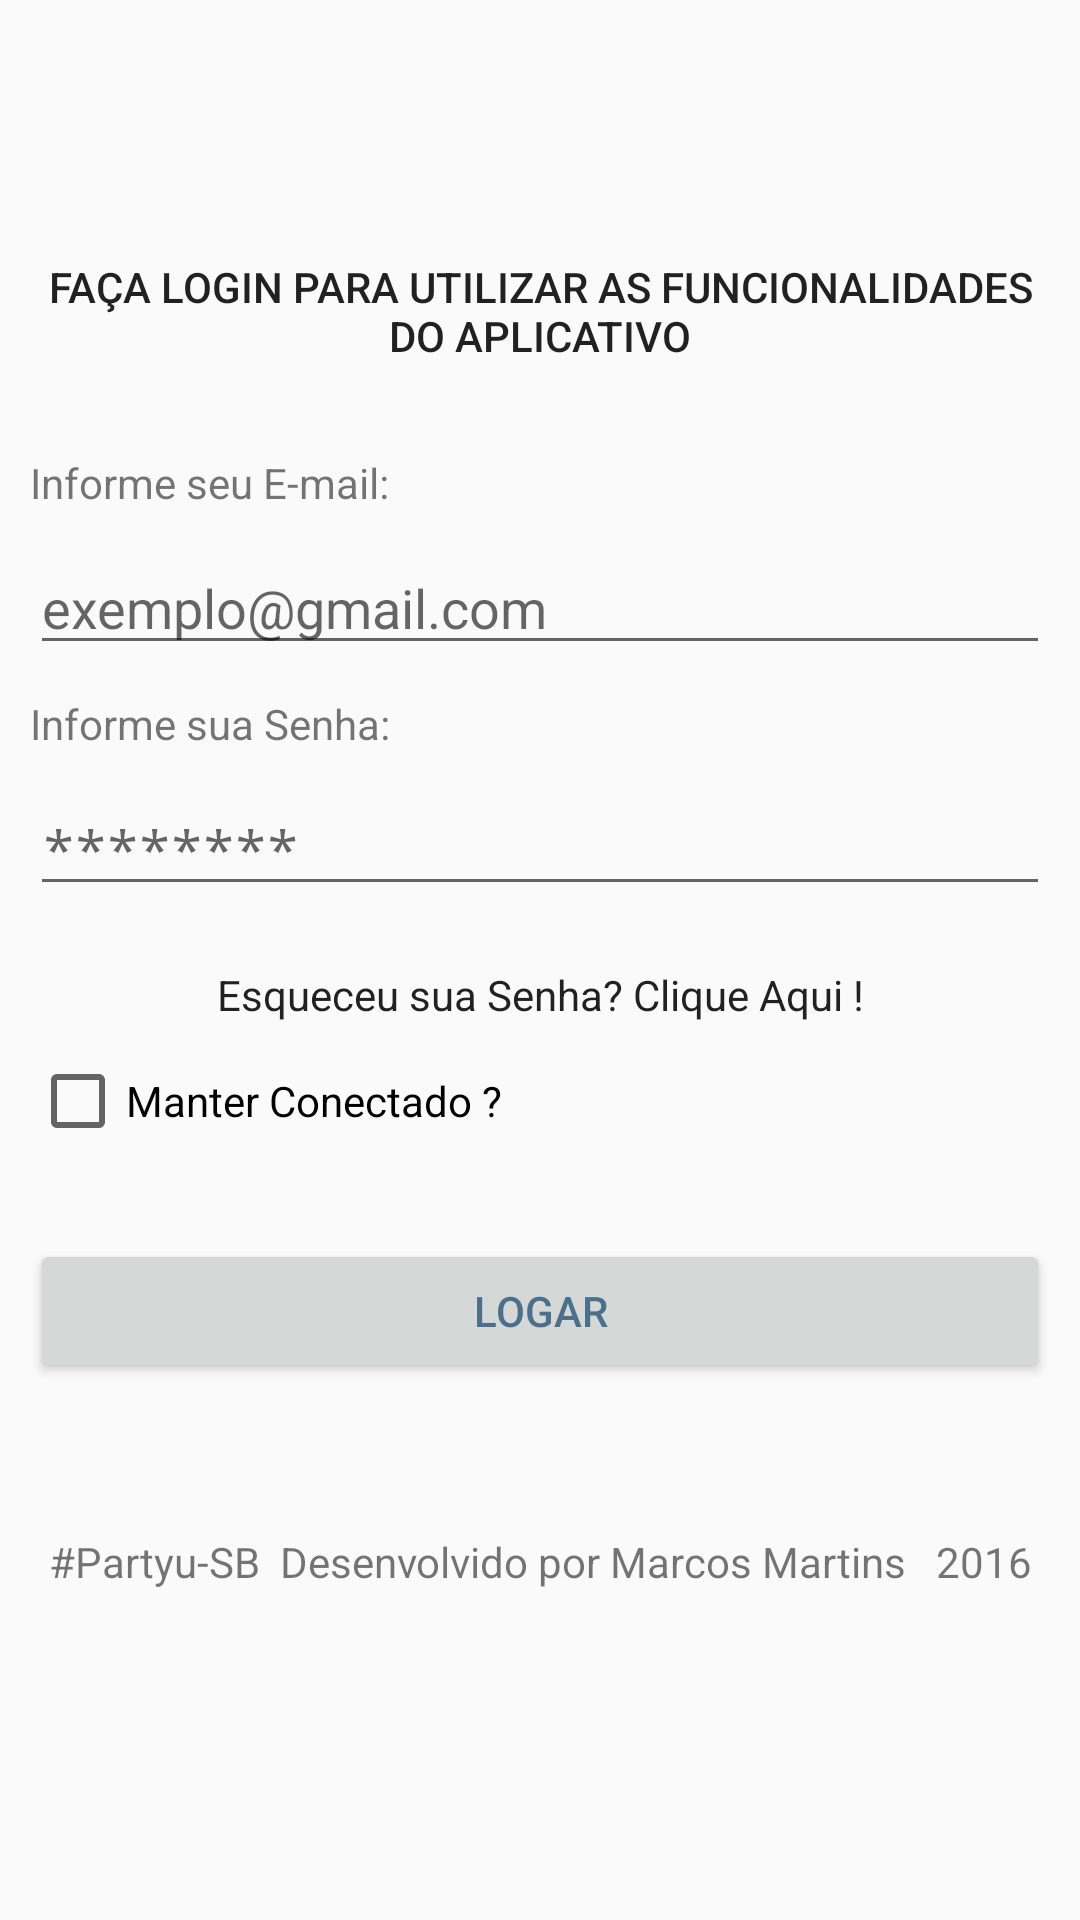

Produce the Android XML layout that renders to this screen, including the resource entries it uses.
<!-- AndroidManifest.xml: application theme AppTheme -->
<!-- res/layout/activity_tela_login.xml -->
<?xml version="1.0" encoding="utf-8"?>
<ScrollView xmlns:android="http://schemas.android.com/apk/res/android"
    xmlns:app="http://schemas.android.com/apk/res-auto"
    xmlns:tools="http://schemas.android.com/tools"
    android:id="@+id/activity_tela_login"
    android:layout_width="match_parent"
    android:layout_height="match_parent"
    tools:context="com.example.aluno.partyusb.TelaLoginActivity">

    <LinearLayout
        android:layout_width="match_parent"
        android:layout_height="wrap_content"
        android:orientation="vertical">


                <ImageView
                    android:layout_width="match_parent"
                    android:layout_height="61dp"
                    app:srcCompat="@mipmap/comborda"
                    android:id="@+id/telalogin_imageview_Logo"
                    android:layout_marginBottom="25dp"
                    android:layout_marginEnd="10dp"
                    android:layout_marginLeft="10dp"
                    android:layout_marginRight="10dp"
                    android:layout_marginStart="10dp" />

                <TextView
                    android:text="Faça login para utilizar as funcionalidades do aplicativo"
                    android:layout_width="match_parent"
                    android:layout_height="wrap_content"
                    android:id="@+id/telalogin_textview_Descricao"
                    android:textAppearance="@style/TextAppearance.AppCompat.Button"
                    android:layout_marginBottom="30dp"
                    android:layout_marginEnd="10dp"
                    android:layout_marginLeft="10dp"
                    android:layout_marginRight="10dp"
                    android:layout_marginStart="10dp"
                    android:textAlignment="center"/>


                <TextView
                    android:text="Informe seu E-mail:"
                    android:layout_width="match_parent"
                    android:layout_height="wrap_content"
                    android:id="@+id/telalogin_textview_Login"
                    android:layout_weight="0.03"
                    android:layout_marginBottom="10dp"
                    android:layout_marginEnd="10dp"
                    android:layout_marginLeft="10dp"
                    android:layout_marginRight="10dp"
                    android:layout_marginStart="10dp" />

                <EditText
                    android:layout_width="match_parent"
                    android:layout_height="wrap_content"
                    android:inputType="textPersonName"
                    android:text="@string/telalogin_edittext_Login"
                    android:ems="10"
                    android:id="@+id/telalogin_edittext_Login"
                    android:layout_weight="0.03"
                    android:hint="exemplo@gmail.com"
                    android:layout_marginBottom="10dp"
                    android:layout_marginEnd="10dp"
                    android:layout_marginLeft="10dp"
                    android:layout_marginRight="10dp"
                    android:layout_marginStart="10dp" />

                <TextView
                    android:text="@string/telalogin_textview_Senha"
                    android:layout_width="match_parent"
                    android:layout_height="wrap_content"
                    android:id="@+id/telalogin_textview_Senha"
                    android:layout_weight="0.03"
                    android:layout_marginBottom="10dp"
                    android:layout_marginEnd="10dp"
                    android:layout_marginLeft="10dp"
                    android:layout_marginRight="10dp"
                    android:layout_marginStart="10dp" />

        <EditText
            android:layout_width="match_parent"
            android:layout_height="wrap_content"
            android:inputType="textPassword"
            android:ems="10"
            android:id="@+id/telalogin_edittext_Senha"
            android:layout_weight="0.03"
            android:text="@string/telalogin_edittext_Senha"
            android:hint="********"
            android:layout_marginBottom="10dp"
            android:layout_marginEnd="10dp"
            android:layout_marginLeft="10dp"
            android:layout_marginRight="10dp"
            android:layout_marginStart="10dp" />

        <TextView
                    android:text="@string/telalogin_textview_EsqueceuSenha"
                    android:layout_width="match_parent"
                    android:layout_height="wrap_content"
                    android:id="@+id/telalogin_textview_EsqueceuSenha"
                    android:textAppearance="@style/TextAppearance.AppCompat"
                    android:layout_marginEnd="10dp"
                    android:layout_marginLeft="10dp"
                    android:layout_marginRight="10dp"
                    android:layout_marginStart="10dp"
                    android:layout_marginTop="10dp"
                    android:textColorLink="@color/colorPrimary"
                    android:textAlignment="center"/>

                <CheckBox
                    android:text="@string/telalogin_checkbox_ManterConectado"
                    android:layout_width="match_parent"
                    android:layout_height="wrap_content"
                    android:id="@+id/telalogin_checkbox_ManterConectado"
                    android:layout_marginBottom="10dp"
                    android:layout_marginEnd="10dp"
                    android:layout_marginLeft="10dp"
                    android:layout_marginRight="10dp"
                    android:layout_marginTop="10dp"
                    android:layout_marginStart="10dp" />

                <Button
                    android:text="Logar"
                    android:layout_width="match_parent"
                    android:layout_height="wrap_content"
                    android:id="@+id/telalogin_button_Logar"
                    android:layout_weight="0.06"
                    android:layout_marginBottom="30dp"
                    android:layout_marginEnd="10dp"
                    android:layout_marginLeft="10dp"
                    android:layout_marginRight="10dp"
                    android:layout_marginStart="10dp"
                    android:layout_marginTop="20dp"
                    android:textColor="?attr/colorPrimaryDark" />

        <TextView
                    android:text="#Partyu-SB  Desenvolvido por Marcos Martins   2016"
                    android:layout_width="match_parent"
                    android:layout_height="wrap_content"
                    android:id="@+id/telalogin_textview_Rodape"
                    android:layout_weight="0.05"
                    android:layout_marginBottom="10dp"
                    android:layout_marginEnd="10dp"
                    android:layout_marginLeft="10dp"
                    android:layout_marginRight="10dp"
                    android:layout_marginStart="10dp"
                    android:textAlignment="center"
            android:layout_marginTop="20dp" />

    </LinearLayout>

</ScrollView>
<!-- resources referenced by this layout -->
<resources>
  <color name="colorPrimary">#467ec0ee</color>
  <!-- mipmap comborda: png bitmap (mipmap-hdpi, 5787 bytes) -->
  <string name="telalogin_checkbox_ManterConectado">Manter Conectado ?</string>
  <string name="telalogin_edittext_Login" />
  <string name="telalogin_edittext_Senha" />
  <string name="telalogin_textview_EsqueceuSenha">Esqueceu sua Senha? Clique Aqui !</string>
  <string name="telalogin_textview_Senha">Informe sua Senha:</string>
  <style name="AppTheme" parent="Theme.AppCompat.Light.DarkActionBar">
          
          <item name="colorPrimary">#7EC0EE</item>
          <item name="colorPrimaryDark">#4A708B</item>
          <item name="colorAccent">#00BFFF</item>
      </style>
</resources>
